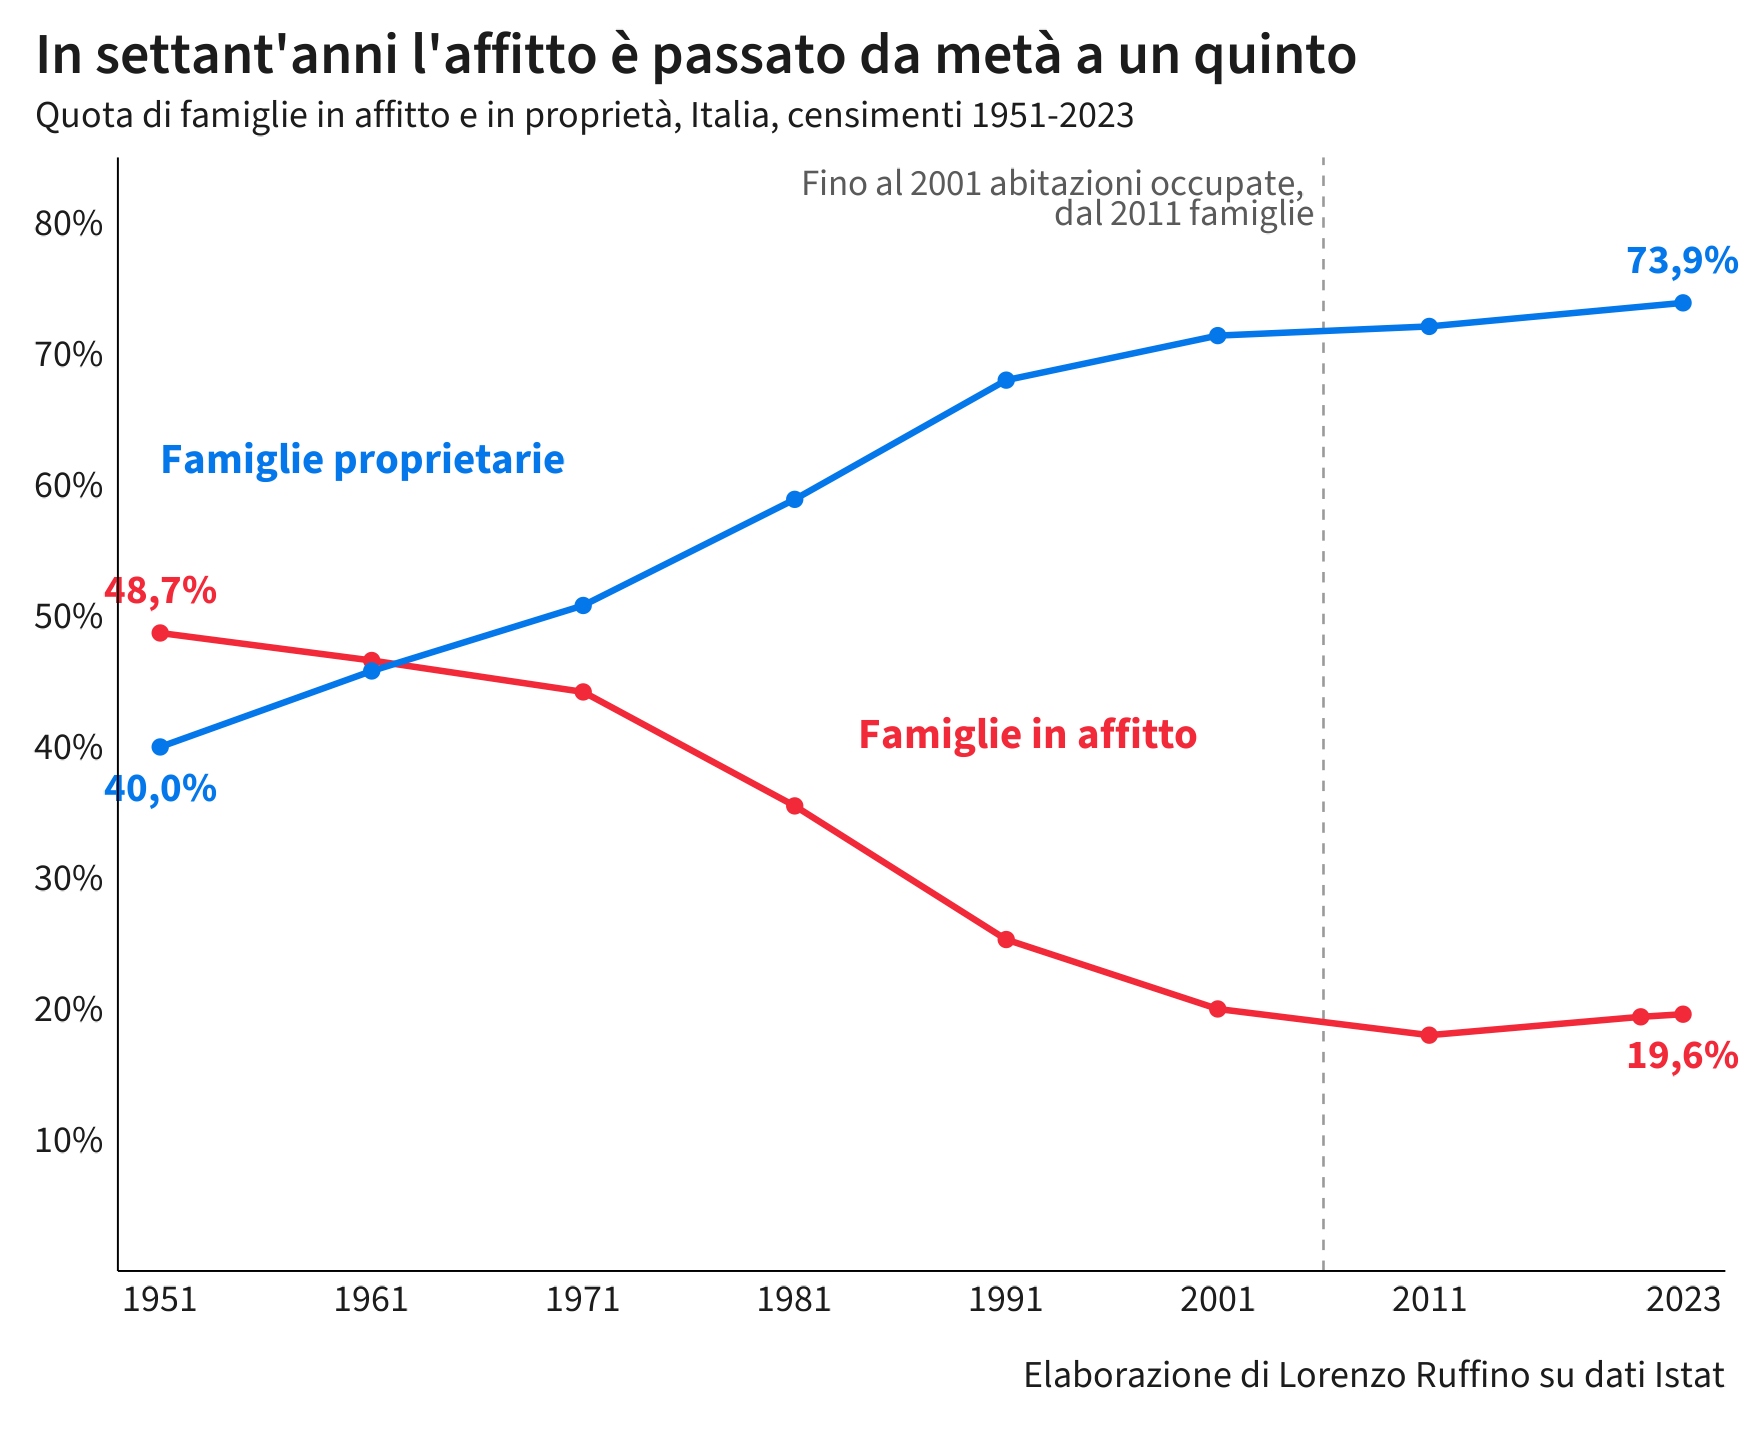

Data behind this chart, as committed beside it:
anno, titolo, quota
1951, Affitto, 48.7
1951, Proprietà, 40
1961, Affitto, 46.6
1961, Proprietà, 45.8
1971, Affitto, 44.2
1971, Proprietà, 50.8
1981, Affitto, 35.5
1981, Proprietà, 58.9
1991, Affitto, 25.3
1991, Proprietà, 68
2001, Affitto, 20
2001, Proprietà, 71.4
2011, Affitto, 18
2011, Proprietà, 72.1
2021, Affitto, 19.4
2023, Affitto, 19.6
2023, Proprietà, 73.9
